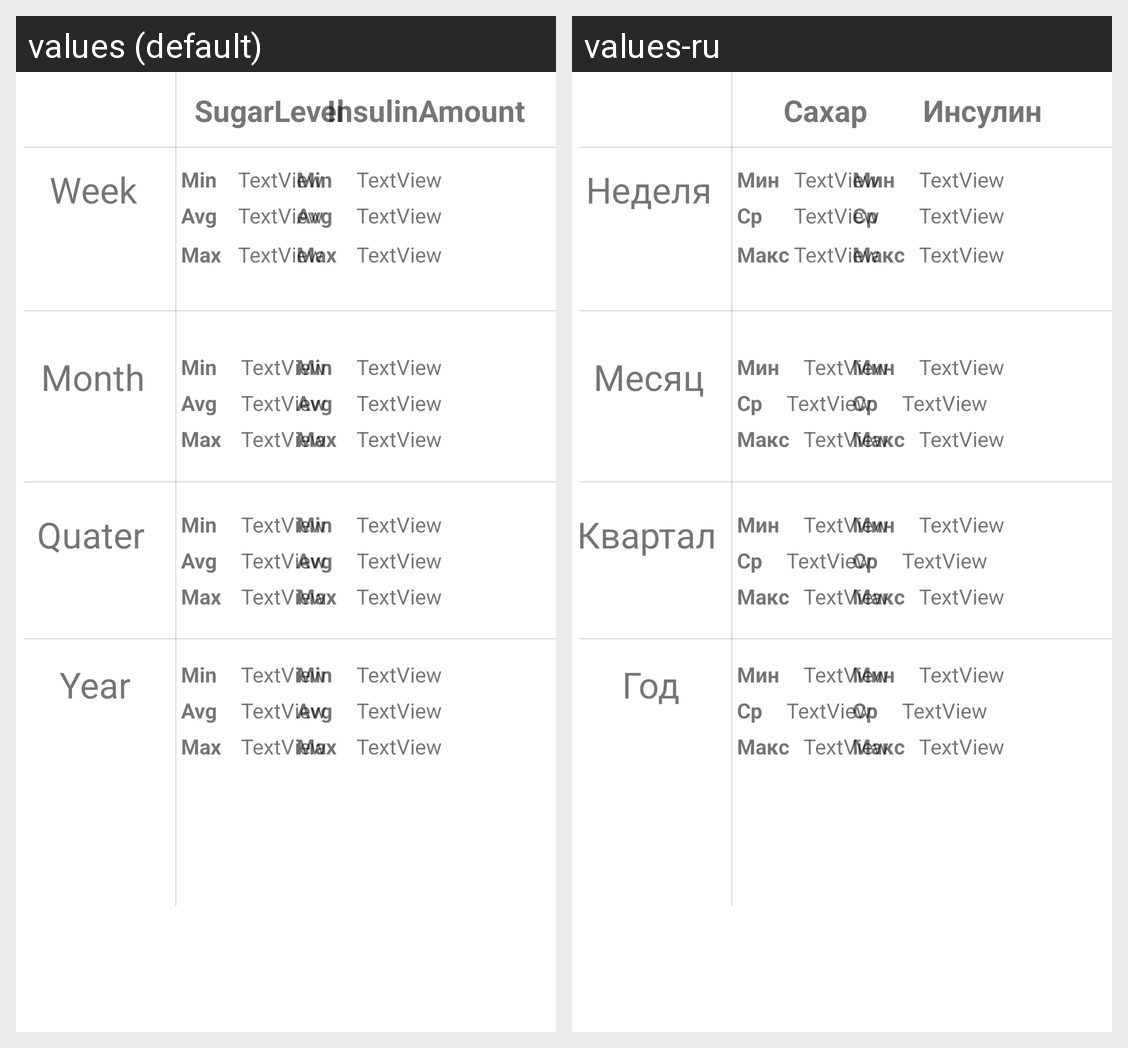

The same Android screen rendered under two of its app's locales, left to right. List the strings drawn on it with the default value and each locale's translation.
Android screen res/layout/fragment_statistics.xml rendered under 2 locales, left to right: values (default), values-ru. Device: Nexus 5 (rendered at 1080×1920; each locale shown at half size, 540×960, under a caption strip naming it); theme Theme.DiabeticDiray.
Strings drawn on this screen, with the default value and each locale's value (text and hints the layout hard-codes, and strings that could not be matched under every locale, appear in the picture but are not listed):

SugarLevel
  values: SugarLevel
  values-ru: Сахар

Min
  values: Min
  values-ru: Мин

Avg
  values: Avg
  values-ru: Ср

Max
  values: Max
  values-ru: Макс

Week
  values: Week
  values-ru: Неделя

Month
  values: Month
  values-ru: Месяц

Quater
  values: Quater
  values-ru: Квартал

Year
  values: Year
  values-ru: Год

insulinamount
  values: InsulinAmount
  values-ru: Инсулин
